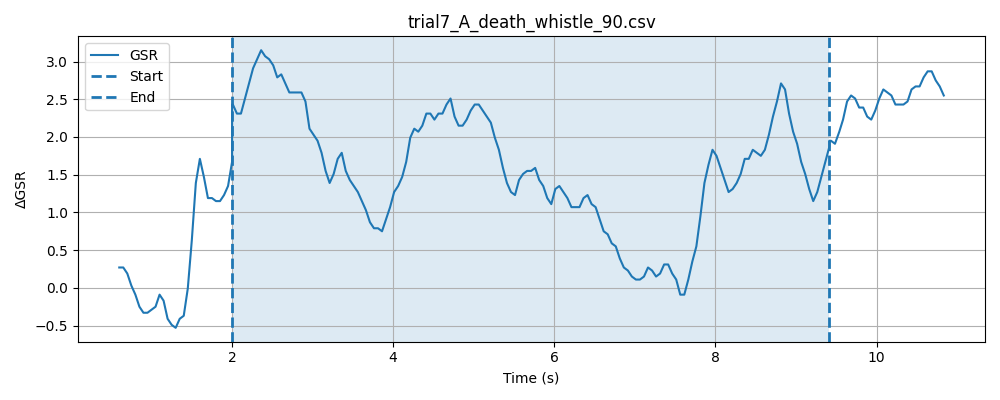

The data file committed next to this chart (first rows):
timestamp, elapsed_sec, gsr_raw, phase
1777620031, 0.022, 1363, baseline
1777620031, 0.07199, 1365, baseline
1777620031, 0.1222, 1365, baseline
1777620031, 0.1723, 1365, baseline
1777620031, 0.2222, 1365, baseline
1777620031, 0.2724, 1366, baseline
1777620031, 0.3224, 1361, baseline
1777620031, 0.3724, 1362, baseline
1777620031, 0.4224, 1361, baseline
1777620031, 0.4725, 1359, baseline
1777620032, 0.5225, 1363, baseline
1777620032, 0.5725, 1368, baseline
1777620032, 0.6224, 1362, baseline
1777620032, 0.6723, 1363, baseline
1777620032, 0.7223, 1361, baseline
1777620032, 0.7724, 1362, baseline
1777620032, 0.8226, 1358, baseline
1777620032, 0.8726, 1352, baseline
1777620032, 0.9226, 1349, baseline
1777620032, 0.9726, 1363, baseline
1777620032, 1.023, 1372, baseline
1777620032, 1.073, 1372, baseline
1777620032, 1.123, 1366, baseline
1777620032, 1.173, 1364, baseline
1777620032, 1.223, 1365, baseline
1777620032, 1.273, 1363, baseline
1777620032, 1.323, 1363, baseline
1777620032, 1.373, 1361, baseline
1777620032, 1.423, 1362, baseline
1777620032, 1.473, 1361, baseline
1777620033, 1.523, 1364, baseline
1777620033, 1.573, 1361, baseline
1777620033, 1.623, 1363, baseline
1777620033, 1.673, 1362, baseline
1777620033, 1.723, 1363, baseline
1777620033, 1.773, 1361, baseline
1777620033, 1.823, 1362, baseline
1777620033, 1.873, 1360, baseline
1777620033, 1.923, 1362, baseline
1777620033, 1.973, 1364, baseline
1777620033, 2.023, 1363, baseline
1777620033, 0.2863, 1367, stimulus
1777620033, 0.2863, 1368, stimulus
1777620033, 0.2863, 1368, stimulus
1777620033, 0.2863, 1371, stimulus
1777620033, 0.2864, 1366, stimulus
1777620033, 0.2963, 1365, stimulus
1777620033, 0.3463, 1366, stimulus
1777620033, 0.3964, 1363, stimulus
1777620033, 0.4465, 1365, stimulus
1777620034, 0.4967, 1365, stimulus
1777620034, 0.5468, 1366, stimulus
1777620034, 0.5967, 1369, stimulus
1777620034, 0.647, 1364, stimulus
1777620034, 0.6969, 1365, stimulus
1777620034, 0.7468, 1367, stimulus
1777620034, 0.7969, 1367, stimulus
1777620034, 0.8469, 1367, stimulus
1777620034, 0.897, 1362, stimulus
1777620034, 0.947, 1360, stimulus
... 178 more rows
